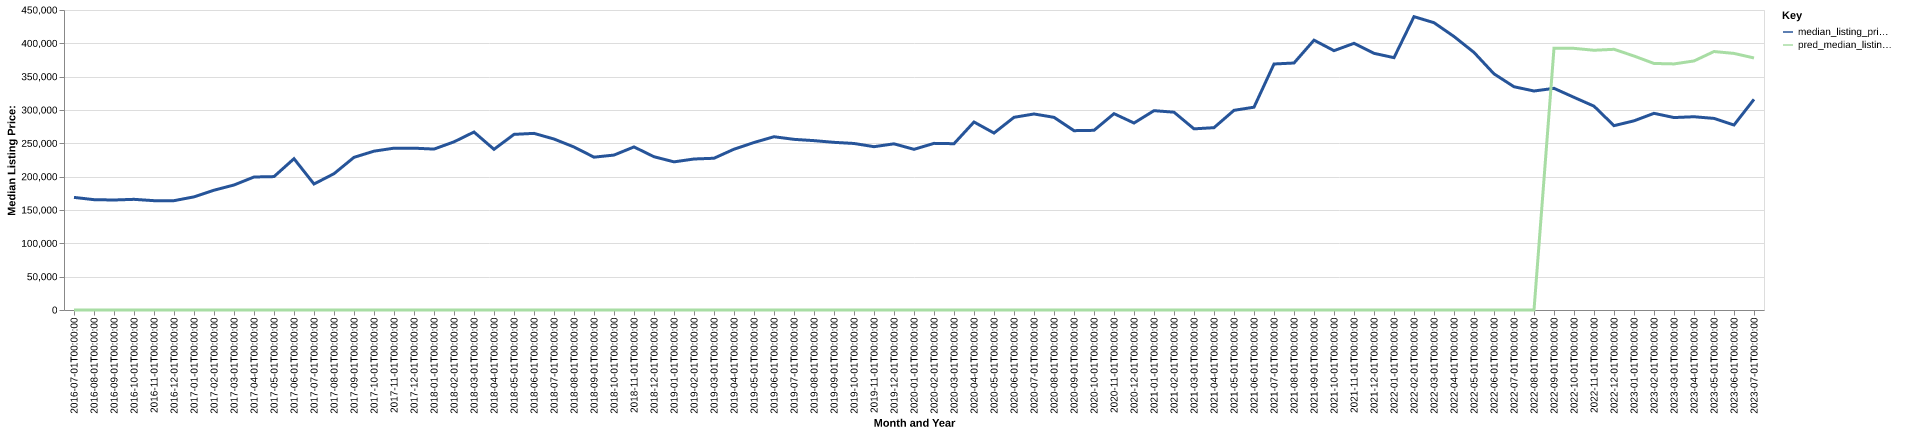

The file beside this chart, header and first rows:
date, time_idx, median_listing_price, thirty_year_interest_rate_five, month, county_name, active_listing_count, median_days_on_market, pred_median_listing_price, month_year
2016-07-01, 0, 168900, 3.72, 7, las animas, co, 183.0, 93.0, 0, Jul-2016
2016-08-01, 1, 165500, 3.73, 8, las animas, co, 178.0, 108.0, 0, Aug-2016
2016-09-01, 2, 165000, 3.66, 9, las animas, co, 163.0, 115.0, 0, Sep-2016
2016-10-01, 3, 166000, 3.64, 10, las animas, co, 143.0, 117.0, 0, Oct-2016
2016-11-01, 4, 164000, 3.66, 11, las animas, co, 127.0, 125.0, 0, Nov-2016
2016-12-01, 5, 164000, 3.48, 12, las animas, co, 124.0, 139.0, 0, Dec-2016
2017-01-01, 6, 169700, 3.45, 1, las animas, co, 120.0, 144.0, 0, Jan-2017
2017-02-01, 7, 179675, 3.5, 2, las animas, co, 128.0, 124.0, 0, Feb-2017
2017-03-01, 8, 187500, 3.52, 3, las animas, co, 127.0, 105.0, 0, Mar-2017
2017-04-01, 9, 199500, 4.03, 4, las animas, co, 123.0, 93.0, 0, Apr-2017
2017-05-01, 10, 200100, 4.32, 5, las animas, co, 123.0, 94.0, 0, May-2017
2017-06-01, 11, 226950, 4.2, 6, las animas, co, 136.0, 75.0, 0, Jun-2017
2017-07-01, 12, 189000, 4.19, 7, las animas, co, 149.0, 73.0, 0, Jul-2017
2017-08-01, 13, 204450, 4.3, 8, las animas, co, 143.0, 85.0, 0, Aug-2017
2017-09-01, 14, 229000, 4.1, 9, las animas, co, 139.0, 94.0, 0, Sep-2017
2017-10-01, 15, 238250, 4.05, 10, las animas, co, 132.0, 114.0, 0, Oct-2017
2017-11-01, 16, 242750, 3.94, 11, las animas, co, 120.0, 128.0, 0, Nov-2017
2017-12-01, 17, 242750, 4.03, 12, las animas, co, 115.0, 148.0, 0, Dec-2017
2018-01-01, 18, 241375, 3.93, 1, las animas, co, 109.0, 141.0, 0, Jan-2018
2018-02-01, 19, 252225, 3.83, 2, las animas, co, 101.0, 167.0, 0, Feb-2018
2018-03-01, 20, 266950, 3.94, 3, las animas, co, 93.0, 153.0, 0, Mar-2018
2018-04-01, 21, 241000, 3.95, 4, las animas, co, 100.0, 136.0, 0, Apr-2018
2018-05-01, 22, 263450, 3.99, 5, las animas, co, 112.0, 78.0, 0, May-2018
2018-06-01, 23, 264950, 4.15, 6, las animas, co, 116.0, 72.0, 0, Jun-2018
2018-07-01, 24, 256475, 4.4, 7, las animas, co, 138.0, 62.0, 0, Jul-2018
2018-08-01, 25, 244500, 4.46, 8, las animas, co, 140.0, 68.0, 0, Aug-2018
2018-09-01, 26, 229250, 4.58, 9, las animas, co, 149.0, 74.0, 0, Sep-2018
2018-10-01, 27, 232400, 4.66, 10, las animas, co, 142.0, 96.0, 0, Oct-2018
2018-11-01, 28, 244600, 4.62, 11, las animas, co, 131.0, 122.0, 0, Nov-2018
2018-12-01, 29, 229900, 4.54, 12, las animas, co, 121.0, 128.0, 0, Dec-2018
2019-01-01, 30, 222225, 4.6, 1, las animas, co, 104.0, 138.0, 0, Jan-2019
2019-02-01, 31, 226500, 4.72, 2, las animas, co, 100.0, 146.0, 0, Feb-2019
2019-03-01, 32, 227621, 4.9, 3, las animas, co, 104.0, 123.0, 0, Mar-2019
2019-04-01, 33, 241225, 4.94, 4, las animas, co, 107.0, 104.0, 0, Apr-2019
2019-05-01, 34, 251250, 4.75, 5, las animas, co, 106.0, 105.0, 0, May-2019
2019-06-01, 35, 259900, 4.51, 6, las animas, co, 107.0, 92.0, 0, Jun-2019
2019-07-01, 36, 255975, 4.41, 7, las animas, co, 116.0, 71.0, 0, Jul-2019
2019-08-01, 37, 254045, 4.41, 8, las animas, co, 120.0, 74.0, 0, Aug-2019
2019-09-01, 38, 251489, 4.2, 9, las animas, co, 126.0, 83.0, 0, Sep-2019
2019-10-01, 39, 249784, 4.14, 10, las animas, co, 129.0, 91.0, 0, Oct-2019
2019-11-01, 40, 245000, 3.84, 11, las animas, co, 118.0, 105.0, 0, Nov-2019
2019-12-01, 41, 249250, 3.81, 12, las animas, co, 113.0, 114.0, 0, Dec-2019
2020-01-01, 42, 241000, 3.75, 1, las animas, co, 104.0, 126.0, 0, Jan-2020
2020-02-01, 43, 249950, 3.73, 2, las animas, co, 94.0, 152.0, 0, Feb-2020
2020-03-01, 44, 249450, 3.78, 3, las animas, co, 97.0, 146.0, 0, Mar-2020
2020-04-01, 45, 282000, 3.75, 4, las animas, co, 97.0, 120.0, 0, Apr-2020
2020-05-01, 46, 265450, 3.74, 5, las animas, co, 98.0, 109.0, 0, May-2020
2020-06-01, 47, 289000, 3.72, 6, las animas, co, 90.0, 98.0, 0, Jun-2020
2020-07-01, 48, 294000, 3.49, 7, las animas, co, 86.0, 90.0, 0, Jul-2020
2020-08-01, 49, 289000, 3.65, 8, las animas, co, 75.0, 96.0, 0, Aug-2020
2020-09-01, 50, 269000, 3.33, 9, las animas, co, 68.0, 93.0, 0, Sep-2020
2020-10-01, 51, 269500, 3.28, 10, las animas, co, 54.0, 89.0, 0, Oct-2020
2020-11-01, 52, 294500, 3.21, 11, las animas, co, 52.0, 58.0, 0, Nov-2020
2020-12-01, 53, 280475, 3.07, 12, las animas, co, 48.0, 61.0, 0, Dec-2020
2021-01-01, 54, 299000, 2.99, 1, las animas, co, 37.0, 72.0, 0, Jan-2021
2021-02-01, 55, 296725, 2.93, 2, las animas, co, 35.0, 76.0, 0, Feb-2021
2021-03-01, 56, 271725, 2.88, 3, las animas, co, 35.0, 80.0, 0, Mar-2021
2021-04-01, 57, 273500, 2.84, 4, las animas, co, 34.0, 54.0, 0, Apr-2021
2021-05-01, 58, 299500, 2.71, 5, las animas, co, 37.0, 33.0, 0, May-2021
2021-06-01, 59, 304225, 2.79, 6, las animas, co, 44.0, 30.0, 0, Jun-2021
... 25 more rows
